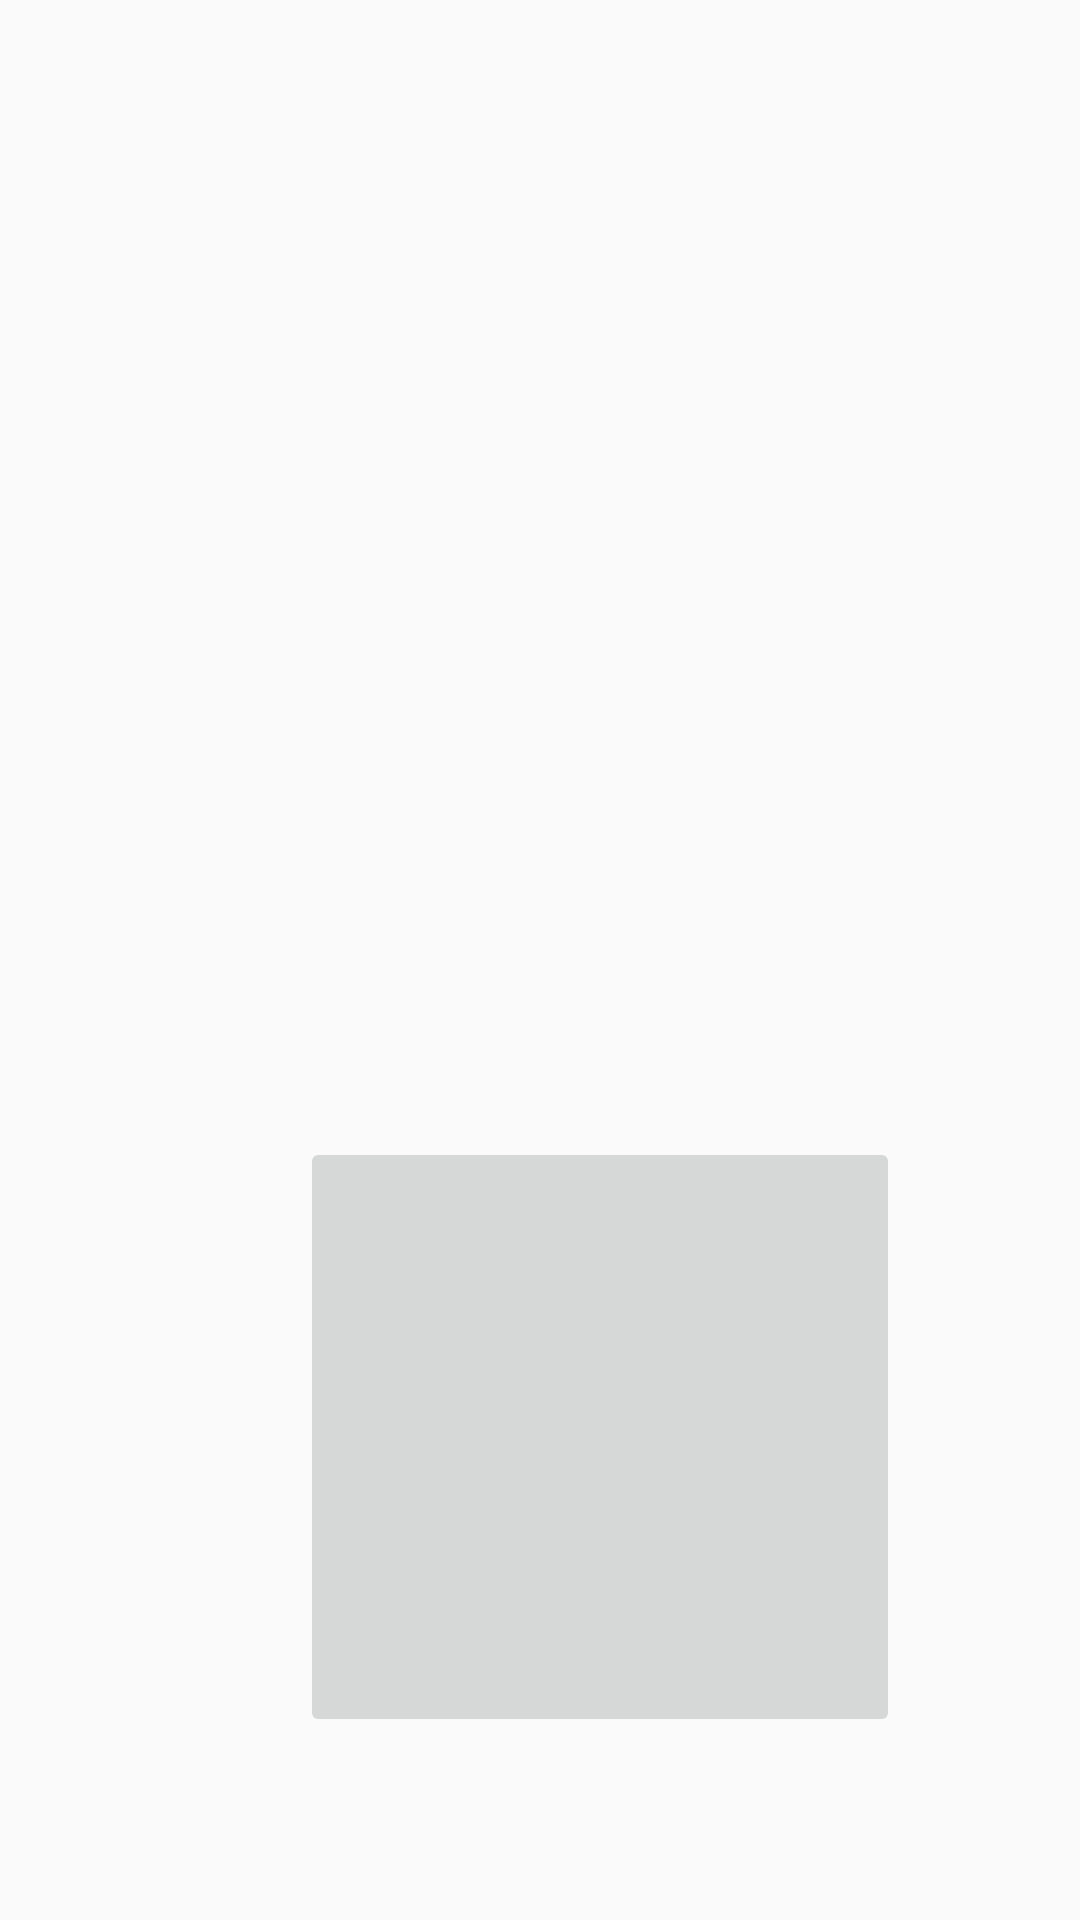

Here is an Android app screen rendered from its layout file. Give the layout XML and the strings, colors and styles it references.
<!-- AndroidManifest.xml: application theme AppTheme -->
<!-- res/layout/activity_user.xml -->
<?xml version="1.0" encoding="utf-8"?>
<LinearLayout xmlns:android="http://schemas.android.com/apk/res/android"
    android:orientation="vertical" android:layout_width="match_parent"
    android:layout_height="match_parent"
  >
    <TextView
        android:layout_width="wrap_content"
        android:layout_height="wrap_content"
        android:id="@+id/textViewShow"
        android:layout_marginTop="20dp"
        android:layout_marginLeft="20dp"
        android:textSize="20sp"
        android:textStyle="bold"
        android:padding="16dp"
        android:textColor="@color/colorPrimaryDark"/>

    <ImageButton
        android:id="@+id/imageButtonSpeak"
        android:layout_width="200sp"
        android:layout_height="200sp"
        android:layout_marginLeft="100dp"
        android:layout_marginTop="300dp"
        android:layout_centerHorizontal="true"
        android:layout_centerVertical="true"
        android:adjustViewBounds="false"
        android:cropToPadding="false"
        android:scaleType="centerCrop"
        android:src="@drawable/micicon" />


</LinearLayout>
<!-- resources referenced by this layout -->
<resources>
  <color name="colorPrimaryDark">#FFFA0047</color>
  <style name="AppTheme" parent="Theme.AppCompat.Light.DarkActionBar">
          
          <item name="colorPrimary">@color/colorPrimary</item>
          <item name="colorPrimaryDark">@color/colorPrimaryDark</item>
          <item name="colorAccent">@color/colorAccent</item>
      </style>
  <color name="colorPrimary">#FFAC07</color>
  <color name="colorAccent">#0A0600</color>
</resources>
